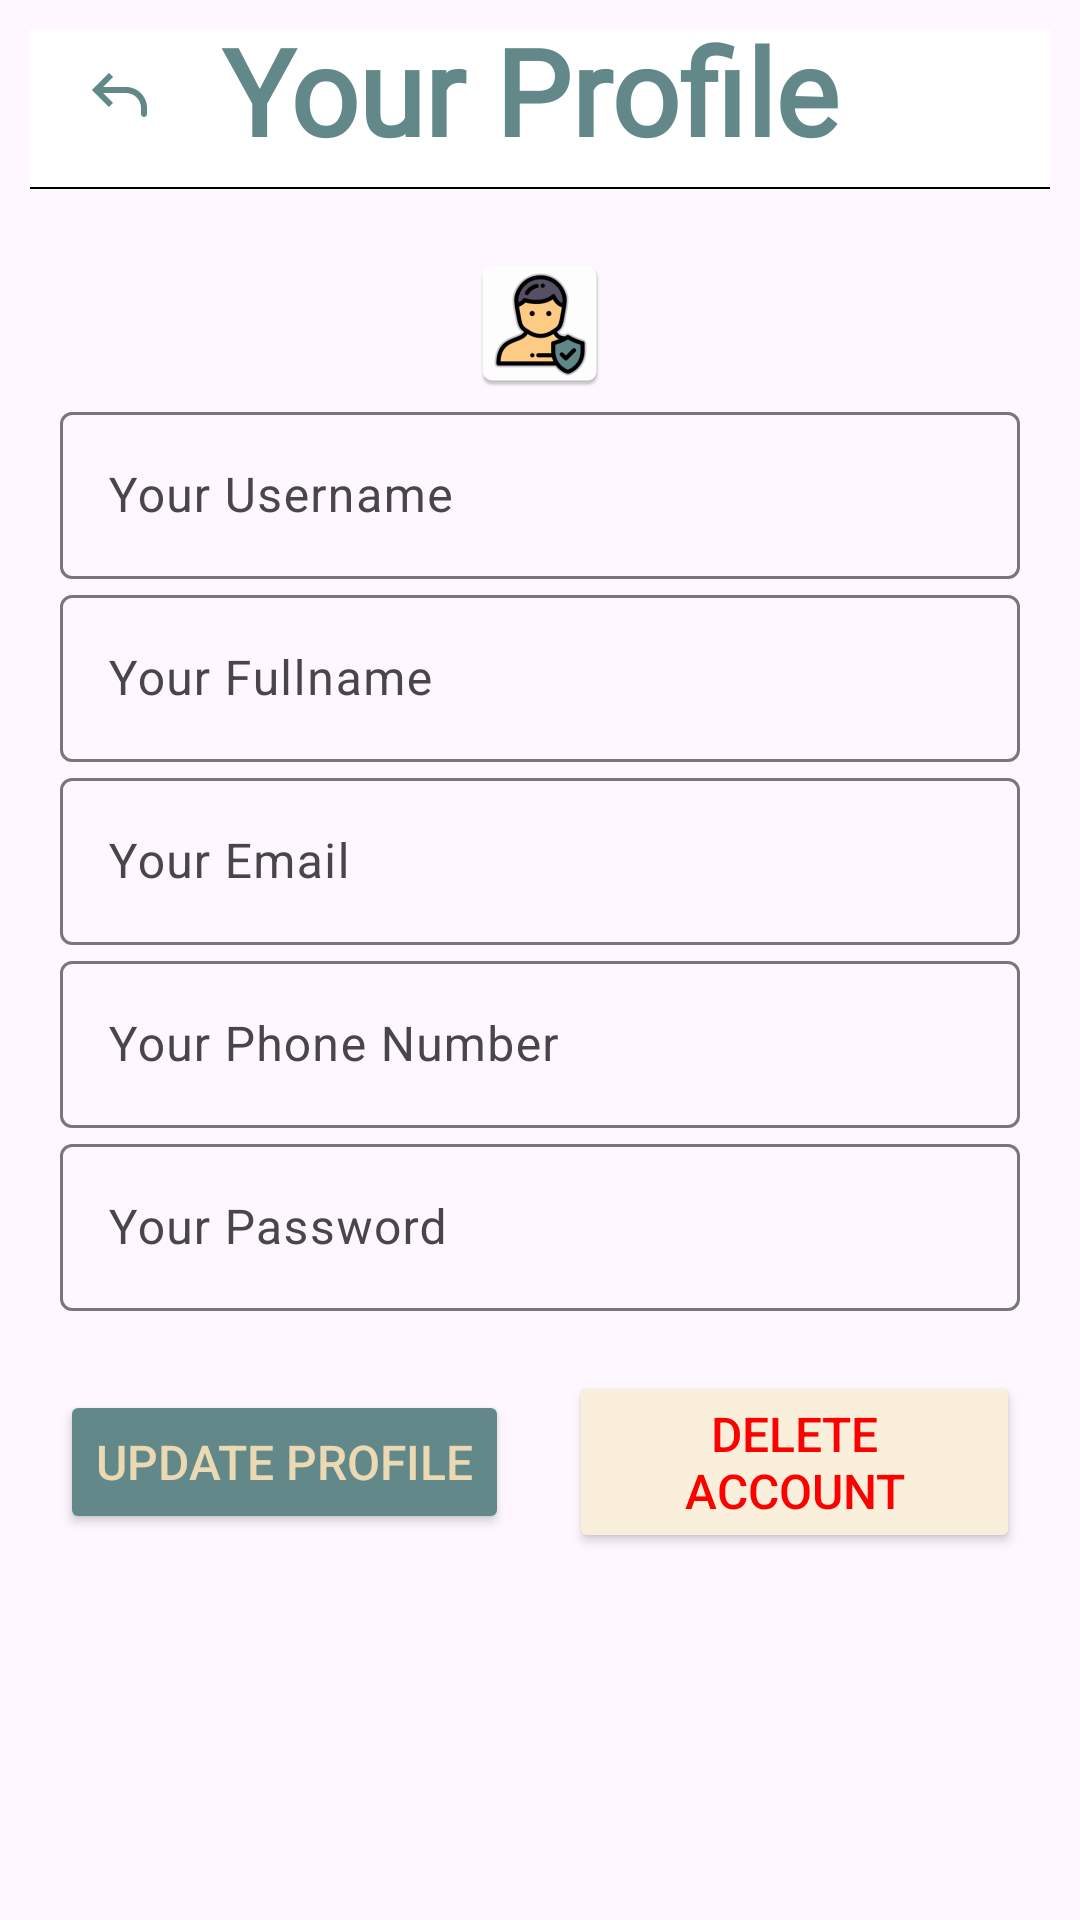

Here is an Android app screen rendered from its layout file. Give the layout XML and the strings, colors and styles it references.
<!-- AndroidManifest.xml: application theme Theme.PST_RentalU -->
<!-- res/layout/activity_profile_layout.xml -->
<?xml version="1.0" encoding="utf-8"?>
<androidx.drawerlayout.widget.DrawerLayout xmlns:android="http://schemas.android.com/apk/res/android"
    xmlns:app="http://schemas.android.com/apk/res-auto"
    xmlns:tools="http://schemas.android.com/tools"
    android:layout_width="match_parent"
    android:layout_height="match_parent"
    tools:context=".profile_layout"
    android:id="@+id/drawer_layout"
    android:padding="10dp">

    <LinearLayout
        android:layout_width="match_parent"
        android:layout_height="match_parent"
        android:orientation="vertical">

        <androidx.appcompat.widget.Toolbar
            android:id="@+id/toolbar"
            android:layout_width="match_parent"
            android:layout_height="wrap_content"
            android:background="@drawable/toolbar_background"
            app:titleEnabled="false">

            <ImageButton
                android:layout_width="wrap_content"
                android:layout_height="wrap_content"
                android:src="@drawable/ic_back"
                android:id="@+id/backToHome"
                android:layout_marginEnd="10dp"
                android:backgroundTint="@color/white"/>

            <TextView
                android:layout_width="wrap_content"
                android:layout_height="wrap_content"
                android:fontFamily="@font/lato_bold"
                android:includeFontPadding="false"
                android:text="Your Profile"
                android:textColor="@color/color4"
                android:textFontWeight="600"
                android:textSize="40dp" />

        </androidx.appcompat.widget.Toolbar>

        <LinearLayout
            android:layout_width="match_parent"
            android:layout_height="match_parent"
            android:layout_margin="20dp"
            android:orientation="vertical">

            <ImageView
                android:layout_width="263dp"
                android:layout_height="wrap_content"
                android:layout_gravity="center"
                android:src="@mipmap/profile1" />

            <com.google.android.material.textfield.TextInputLayout
                android:layout_width="match_parent"
                android:layout_height="wrap_content"
                android:hint="Your Username">

                <com.google.android.material.textfield.TextInputEditText
                    android:id="@+id/userName"
                    android:layout_width="match_parent"
                    android:layout_height="wrap_content" />

            </com.google.android.material.textfield.TextInputLayout>

            <com.google.android.material.textfield.TextInputLayout
                android:layout_width="match_parent"
                android:layout_height="wrap_content"
                android:hint="Your Fullname">

                <com.google.android.material.textfield.TextInputEditText
                    android:id="@+id/fullName"
                    android:layout_width="match_parent"
                    android:layout_height="wrap_content" />

            </com.google.android.material.textfield.TextInputLayout>

            <com.google.android.material.textfield.TextInputLayout
                android:layout_width="match_parent"
                android:layout_height="wrap_content"
                android:hint="Your Email">

                <com.google.android.material.textfield.TextInputEditText
                    android:id="@+id/email"
                    android:layout_width="match_parent"
                    android:layout_height="wrap_content" />

            </com.google.android.material.textfield.TextInputLayout>

            <com.google.android.material.textfield.TextInputLayout
                android:layout_width="match_parent"
                android:layout_height="wrap_content"
                android:hint="Your Phone Number">

                <com.google.android.material.textfield.TextInputEditText
                    android:id="@+id/phoneNumber"
                    android:layout_width="match_parent"
                    android:layout_height="wrap_content" />

            </com.google.android.material.textfield.TextInputLayout>

            <com.google.android.material.textfield.TextInputLayout
                android:layout_width="match_parent"
                android:layout_height="wrap_content"
                android:hint="Your Password">

                <com.google.android.material.textfield.TextInputEditText
                    android:id="@+id/password"
                    android:layout_width="match_parent"
                    android:layout_height="wrap_content" />

            </com.google.android.material.textfield.TextInputLayout>

            <LinearLayout
                android:layout_width="match_parent"
                android:layout_height="wrap_content"
                android:layout_marginTop="20dp"
                android:gravity="center"
                android:orientation="horizontal">

                <Button
                    android:id="@+id/updateProfile"
                    android:layout_width="wrap_content"
                    android:layout_height="wrap_content"
                    android:text="Update Profile"
                    android:textColor="@color/color2"
                    android:backgroundTint="@color/color4"
                    android:textSize="16dp" />

                <Button
                    android:id="@+id/deleteAccount"
                    android:layout_width="wrap_content"
                    android:layout_height="wrap_content"
                    android:layout_marginStart="20dp"
                    android:backgroundTint="@color/color1"
                    android:textColor="@color/red"
                    android:text="Delete Account"
                    android:textSize="16dp" />
            </LinearLayout>

        </LinearLayout>

    </LinearLayout>


</androidx.drawerlayout.widget.DrawerLayout>
<!-- resources referenced by this layout -->
<resources>
  <color name="color1">#F9EFDB</color>
  <color name="color2">#EBD9B4</color>
  <color name="color4">#638889</color>
  <color name="red">#ff0000</color>
  <color name="white">#FFFFFFFF</color>
  <!-- drawable ic_back (drawable) -->
  <vector android:height="24dp" android:viewportHeight="24"
      android:viewportWidth="24" android:width="24dp" xmlns:android="http://schemas.android.com/apk/res/android">
      <path android:fillColor="@color/color4" android:pathData="M4,10L3.293,10.707L2.586,10L3.293,9.293L4,10ZM21,18C21,18.552 20.552,19 20,19C19.448,19 19,18.552 19,18L21,18ZM8.293,15.707L3.293,10.707L4.707,9.293L9.707,14.293L8.293,15.707ZM3.293,9.293L8.293,4.293L9.707,5.707L4.707,10.707L3.293,9.293ZM4,9L14,9L14,11L4,11L4,9ZM21,16L21,18L19,18L19,16L21,16ZM14,9C17.866,9 21,12.134 21,16L19,16C19,13.239 16.761,11 14,11L14,9Z"/>
  </vector>
  <!-- drawable toolbar_background (drawable) -->
  <?xml version="1.0" encoding="utf-8"?>
  <layer-list xmlns:android="http://schemas.android.com/apk/res/android">
  
      <item
          android:bottom="1dp"
          android:left="-1dp"
          android:right="-1dp"
          android:top="-1dp">
          <shape android:shape="rectangle">
  
              <stroke
                  android:width="0.5dp"
                  android:color="@color/black" />
  
              <solid android:color="@color/white" />
          </shape>
      </item>
  </layer-list>
  <!-- mipmap profile1: webp bitmap (mipmap-hdpi, 2518 bytes) -->
  <style name="Theme.PST_RentalU" parent="Base.Theme.PST_RentalU" />
  <color name="black">#FF000000</color>
  <style name="Base.Theme.PST_RentalU" parent="Theme.Material3.DayNight.NoActionBar">
          
          
      </style>
</resources>
